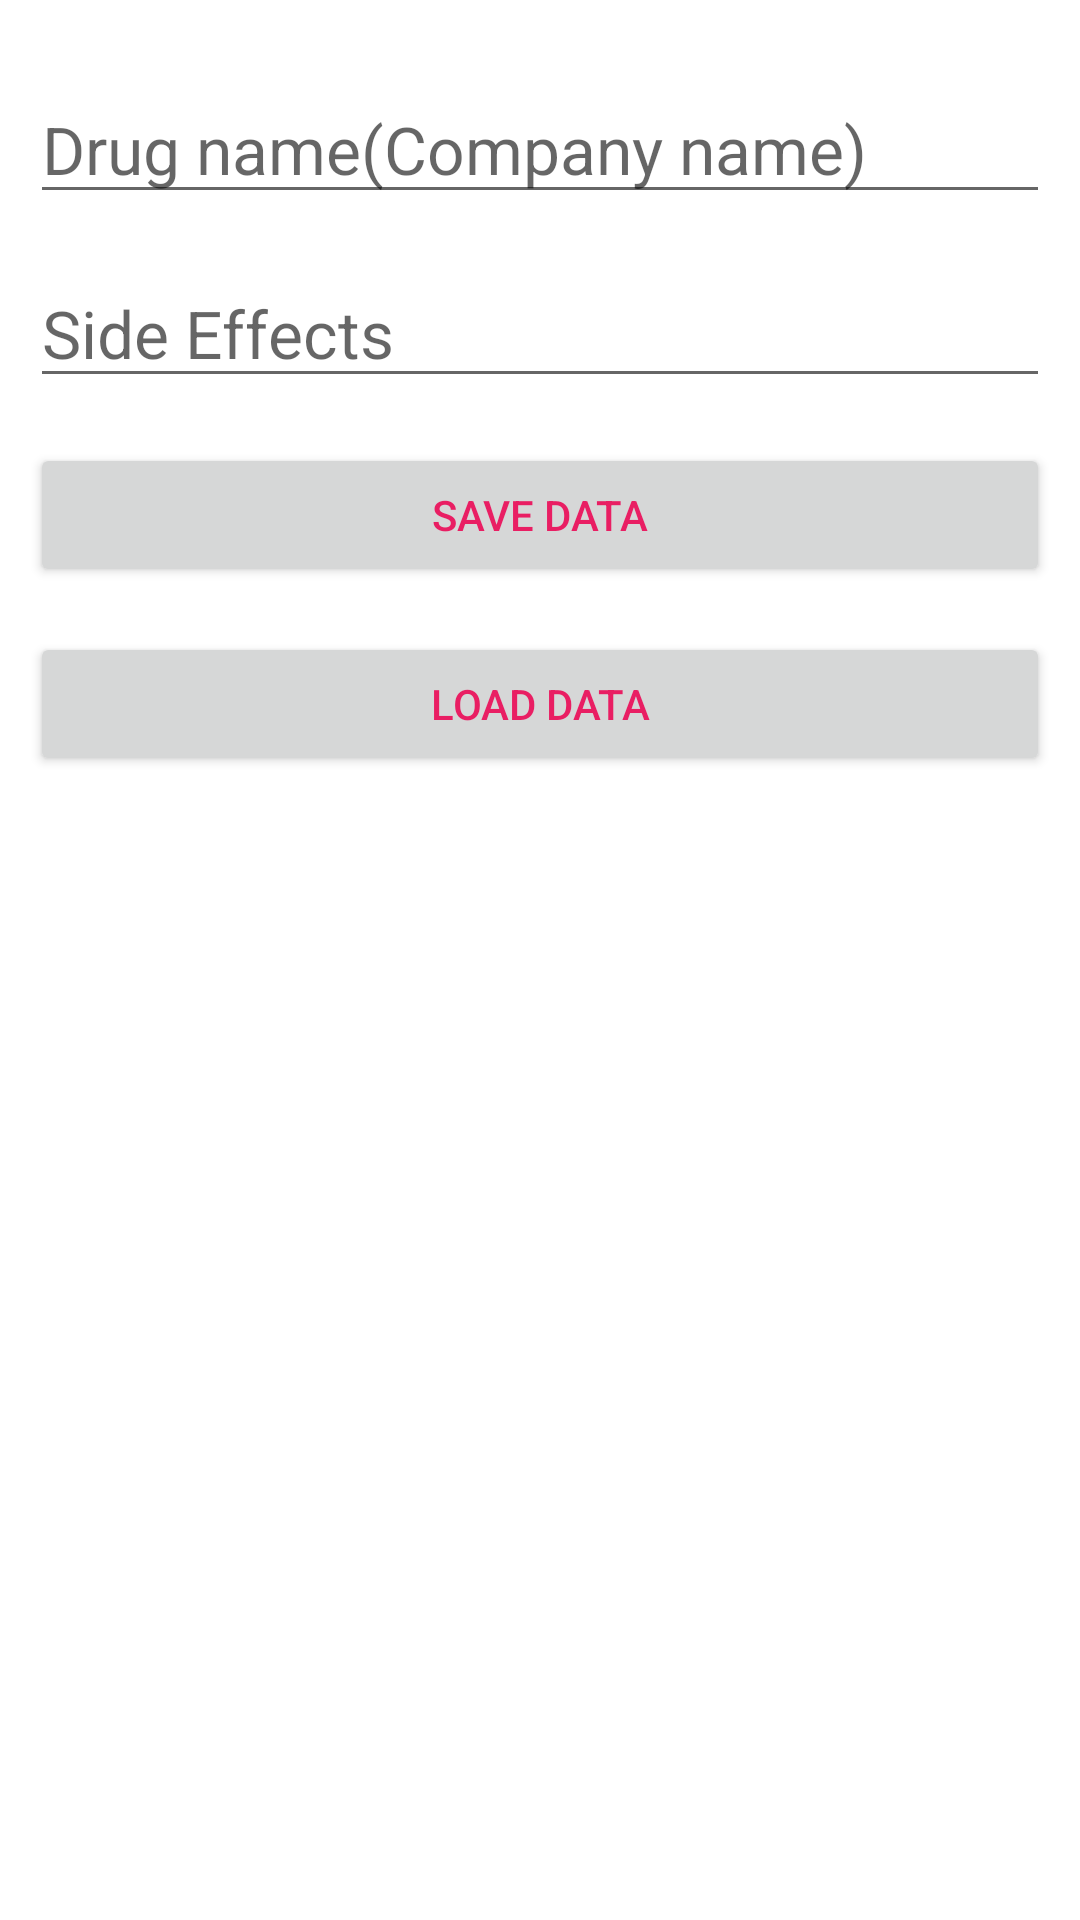

The Android layout XML behind this screen, and the referenced resources:
<!-- AndroidManifest.xml: application theme AppTheme -->
<!-- res/layout/activity_medicine_information.xml -->
<?xml version="1.0" encoding="utf-8"?>
<LinearLayout xmlns:android="http://schemas.android.com/apk/res/android"
    xmlns:app="http://schemas.android.com/apk/res-auto"
    xmlns:tools="http://schemas.android.com/tools"
    android:layout_width="match_parent"
    android:layout_height="match_parent"
    android:orientation="vertical"
    android:padding="10dp"
    android:background="@color/colorWhite"
    tools:context=".medicineInformationActivity">

    <EditText
        android:layout_marginTop="15dp"
        android:hint="Drug name(Company name)"
        android:textAppearance="@style/TextAppearance.AppCompat.Large"
        android:id="@+id/hospitalEditTextId"
        android:layout_width="match_parent"
        android:layout_height="wrap_content" />


    <EditText
        android:layout_marginTop="15dp"
        android:hint="Side Effects "
        android:textAppearance="@style/TextAppearance.AppCompat.Large"
        android:id="@+id/locationEditTextId"
        android:layout_width="match_parent"
        android:layout_height="wrap_content" />


    <Button
        style="@style/TextAppearance.AppCompat.Widget.Button"
        android:layout_marginTop="15dp"
        android:text="Save Data"
        android:textColor="#E91E63"
        android:id="@+id/saveDataButtonId"
        android:layout_width="match_parent"
        android:layout_height="wrap_content" />
    <Button
        style="@style/TextAppearance.AppCompat.Widget.Button"
        android:layout_marginTop="15dp"
        android:text="Load Data"
        android:textColor="#E91E63"
        android:id="@+id/loadDataButtonId"
        android:layout_width="match_parent"
        android:layout_height="wrap_content" />


</LinearLayout>
<!-- resources referenced by this layout -->
<resources>
  <color name="colorWhite">#FFFFFF</color>
  <style name="AppTheme" parent="Theme.AppCompat.Light.DarkActionBar">
          
          <item name="colorPrimary">@color/colorPrimary</item>
          <item name="colorPrimaryDark">@color/colorPrimaryDark</item>
          <item name="colorAccent">@color/colorPink</item>
      </style>
  <color name="colorPrimary">#F2F0A0AC</color>
  <color name="colorPrimaryDark">#F2F0A0AC</color>
  <color name="colorPink">#F2F0A0AC</color>
</resources>
